Photos from the image-classification dataset "dataset_split" in the GitHub repository dilaracakmakk/Image-Classification-with-CNN_. Its 3 classes are: dress, pants, t-shirt.

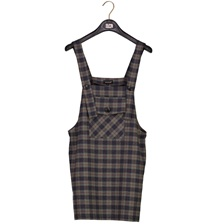
Label: dress

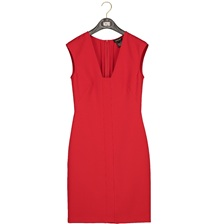
Label: dress

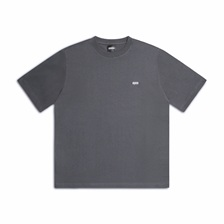
Label: t-shirt

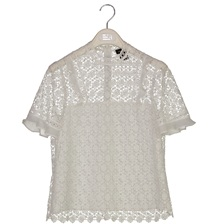
Label: t-shirt

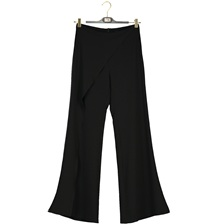
Label: pants

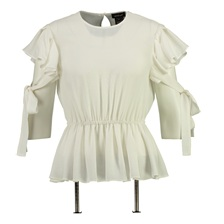
Label: t-shirt
